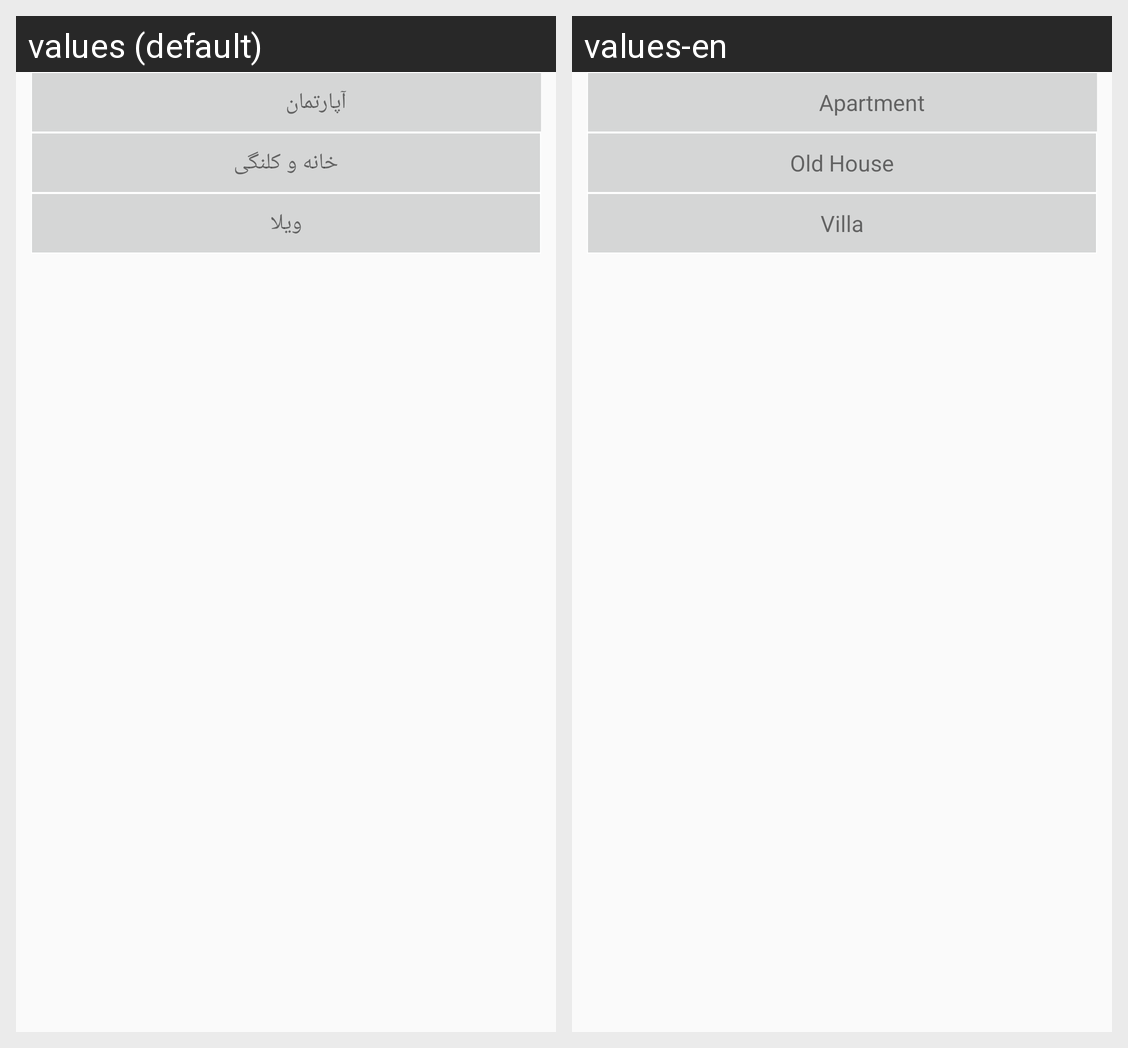

Locale-by-locale string values for the Android screen shown in this grid:
Android screen res/layout/melk_type_layout_home.xml rendered under 2 locales, left to right: values (default), values-en. Device: Nexus 5 (rendered at 1080×1920; each locale shown at half size, 540×960, under a caption strip naming it); theme AppTheme.
Strings drawn on this screen, with the default value and each locale's value (text and hints the layout hard-codes, and strings that could not be matched under every locale, appear in the picture but are not listed):

home1
  values: آپارتمان
  values-en: Apartment

home2
  values: خانه و کلنگی
  values-en: Old House

home3
  values: ویلا
  values-en: Villa
